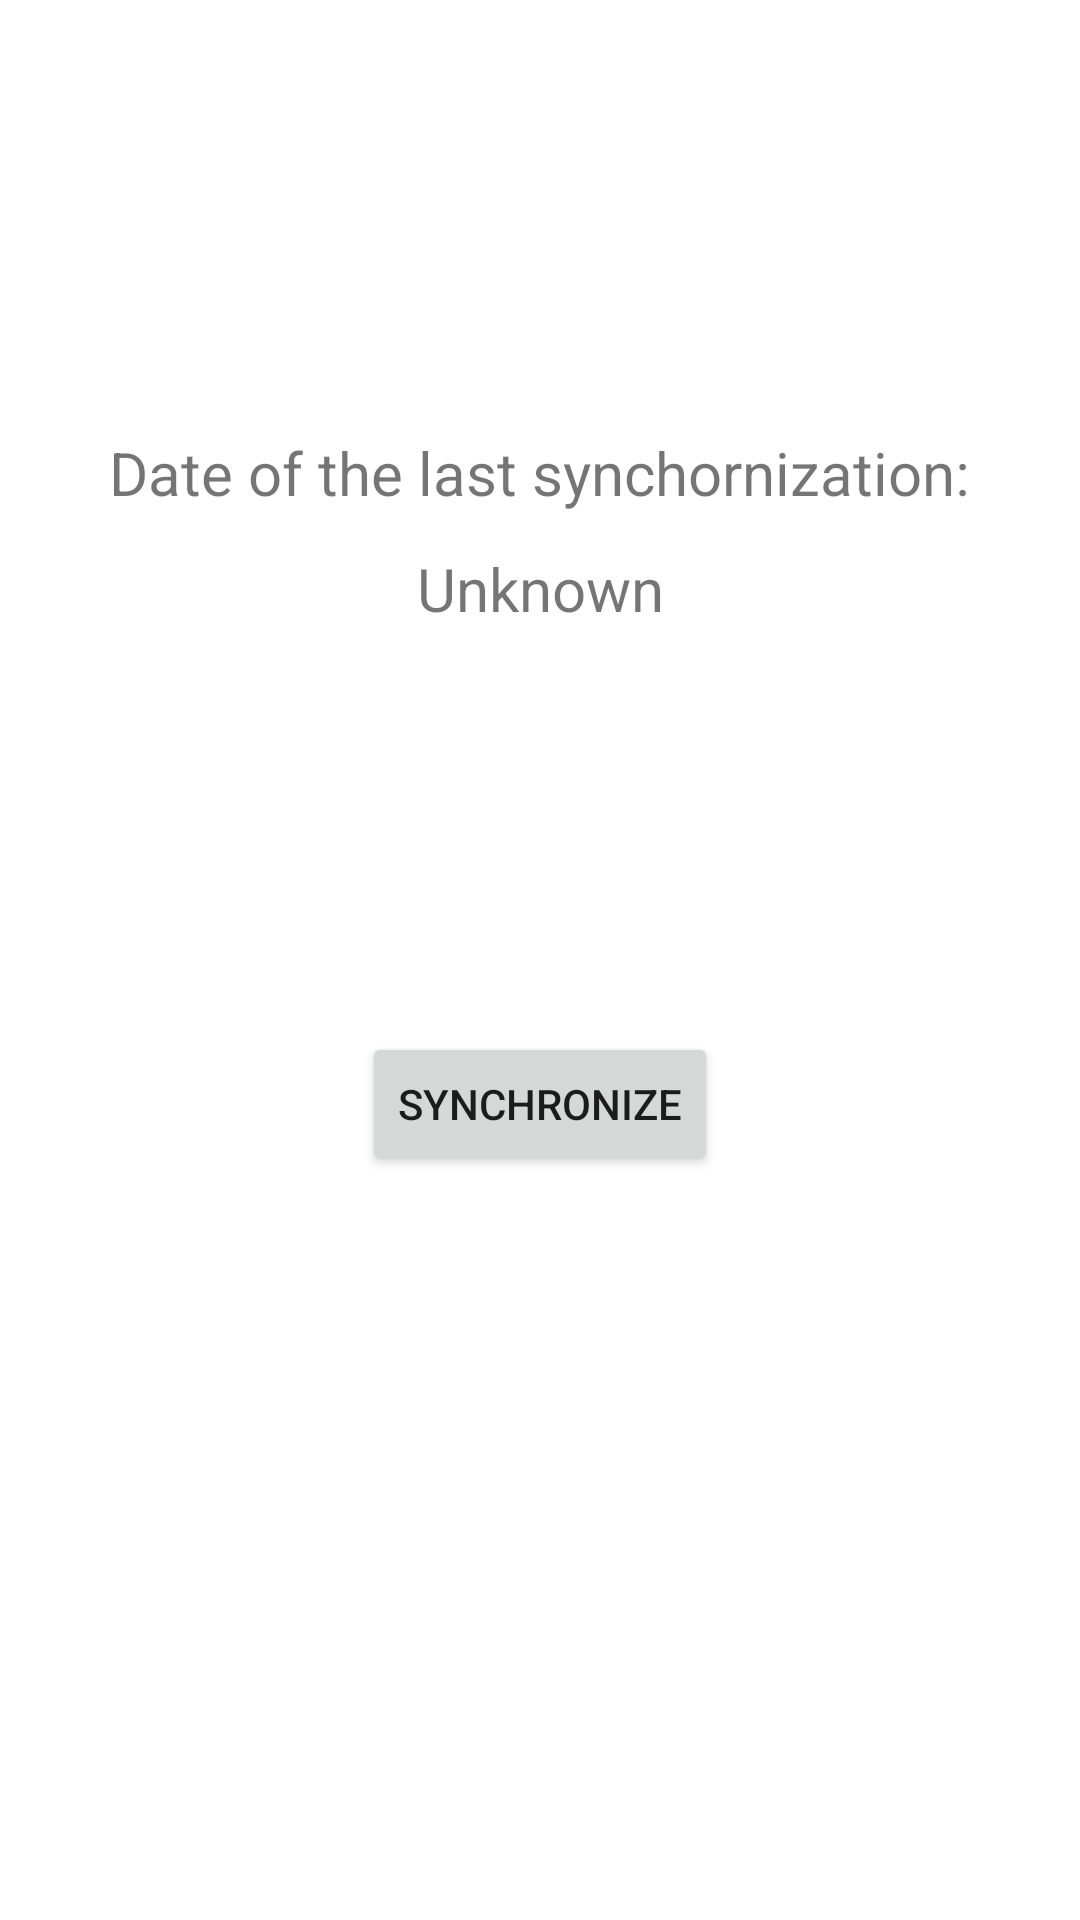

Produce the Android XML layout that renders to this screen, including the resource entries it uses.
<!-- AndroidManifest.xml: application theme Theme.BoardGamesLibrary -->
<!-- res/layout/activity_synchronization.xml -->
<?xml version="1.0" encoding="utf-8"?>
<androidx.constraintlayout.widget.ConstraintLayout xmlns:android="http://schemas.android.com/apk/res/android"
    xmlns:app="http://schemas.android.com/apk/res-auto"
    xmlns:tools="http://schemas.android.com/tools"
    android:layout_width="match_parent"
    android:layout_height="match_parent"
    tools:context=".SynchronizationActivity">

    <TextView
        android:id="@+id/textView3"
        android:layout_width="wrap_content"
        android:layout_height="wrap_content"
        android:layout_marginTop="44dp"
        android:text="Date of the last synchornization:"
        android:textAlignment="center"
        android:textSize="20sp"
        app:layout_constraintBottom_toTopOf="@+id/lastSynchronizationDate"
        app:layout_constraintEnd_toEndOf="parent"
        app:layout_constraintHorizontal_bias="0.497"
        app:layout_constraintStart_toStartOf="parent"
        app:layout_constraintTop_toTopOf="parent"
        app:layout_constraintVertical_bias="0.896" />

    <Button
        android:id="@+id/synchronizeDataButton"
        android:layout_width="wrap_content"
        android:layout_height="wrap_content"
        android:text="Synchronize"
        app:layout_constraintBottom_toBottomOf="parent"
        app:layout_constraintEnd_toEndOf="parent"
        app:layout_constraintStart_toStartOf="parent"
        app:layout_constraintTop_toBottomOf="@+id/lastSynchronizationDate"
        app:layout_constraintVertical_bias="0.351" />

    <TextView
        android:id="@+id/lastSynchronizationDate"
        android:layout_width="wrap_content"
        android:layout_height="wrap_content"
        android:text="Unknown"
        android:textSize="20sp"
        app:layout_constraintBottom_toBottomOf="parent"
        app:layout_constraintEnd_toEndOf="parent"
        app:layout_constraintStart_toStartOf="parent"
        app:layout_constraintTop_toTopOf="parent"
        app:layout_constraintVertical_bias="0.298" />
</androidx.constraintlayout.widget.ConstraintLayout>
<!-- resources referenced by this layout -->
<resources>
  <style name="Theme.BoardGamesLibrary" parent="Theme.MaterialComponents.DayNight.DarkActionBar">
          
          <item name="colorPrimary">@color/purple_500</item>
          <item name="colorPrimaryVariant">@color/purple_700</item>
          <item name="colorOnPrimary">@color/white</item>
          
          <item name="colorSecondary">@color/teal_200</item>
          <item name="colorSecondaryVariant">@color/teal_700</item>
          <item name="colorOnSecondary">@color/black</item>
          
          <item name="android:statusBarColor" tools:targetApi="l">?attr/colorPrimaryVariant</item>
          
      </style>
  <!-- not gathered from this repository: default colours our renderer supplied (Android Studio template values) -->
  <color name="purple_500">#FF6200EE</color>
  <color name="purple_700">#FF3700B3</color>
  <color name="teal_200">#FF03DAC5</color>
  <color name="teal_700">#FF018786</color>
  <color name="black">#FF000000</color>
  <color name="white">#FFFFFFFF</color>
</resources>
